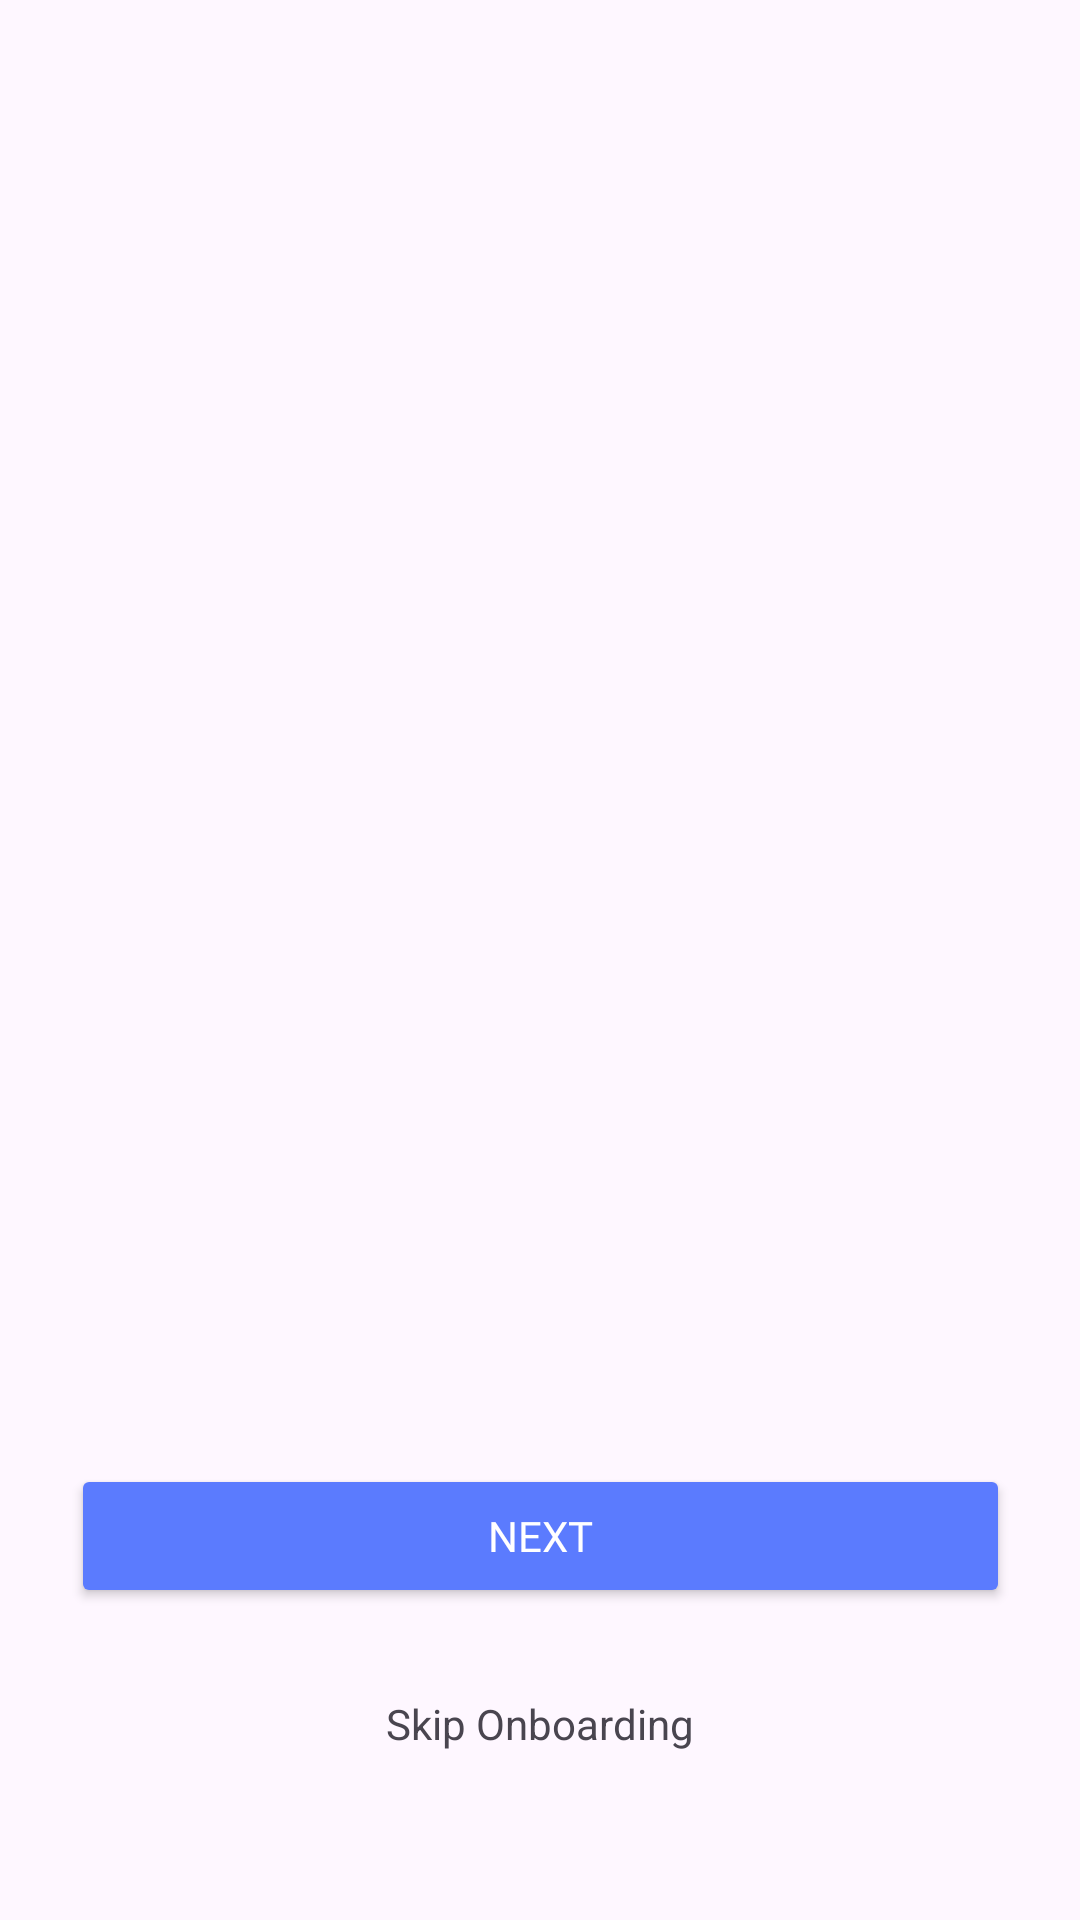

This screen was rendered from an Android layout file. Write that file and the resources it references.
<!-- AndroidManifest.xml: application theme Theme.MTUCI_mobile_app -->
<!-- res/layout/onboarding_2.xml -->
<?xml version="1.0" encoding="utf-8"?>
<androidx.constraintlayout.widget.ConstraintLayout xmlns:android="http://schemas.android.com/apk/res/android"
    xmlns:app="http://schemas.android.com/apk/res-auto"
    xmlns:tools="http://schemas.android.com/tools"

    android:layout_width="match_parent"
    android:layout_height="match_parent"
    android:background="@drawable/onboarding_2">


    <Button

        android:id="@+id/buttonNextOnb2"
        android:layout_width="313dp"
        android:layout_height="0dp"
        android:layout_marginBottom="104dp"
        android:backgroundTint="@color/buttons"
        android:fontFamily="@font/fredoka_condensed_bold"
        android:text="@string/next"
        android:textColor="@color/white"
        app:layout_constraintBottom_toBottomOf="parent"
        app:layout_constraintEnd_toEndOf="parent"
        app:layout_constraintStart_toStartOf="parent" />

    <TextView
        android:id="@+id/textView"
        android:layout_width="wrap_content"
        android:layout_height="wrap_content"
        android:layout_marginBottom="56dp"
        android:fontFamily="sans-serif"
        android:text="@string/skipOnboarding"
        app:layout_constraintBottom_toBottomOf="parent"
        app:layout_constraintEnd_toEndOf="parent"
        app:layout_constraintStart_toStartOf="parent" />

</androidx.constraintlayout.widget.ConstraintLayout>
<!-- resources referenced by this layout -->
<resources>
  <color name="buttons">#5B7BFE</color>
  <color name="white">#FFFFFFFF</color>
  <string name="next">Next</string>
  <string name="skipOnboarding">
          Skip Onboarding
      </string>
  <style name="Theme.MTUCI_mobile_app" parent="Base.Theme.MTUCI_mobile_app" />
  <style name="Base.Theme.MTUCI_mobile_app" parent="Theme.Material3.DayNight.NoActionBar">
          
          
      </style>
</resources>
